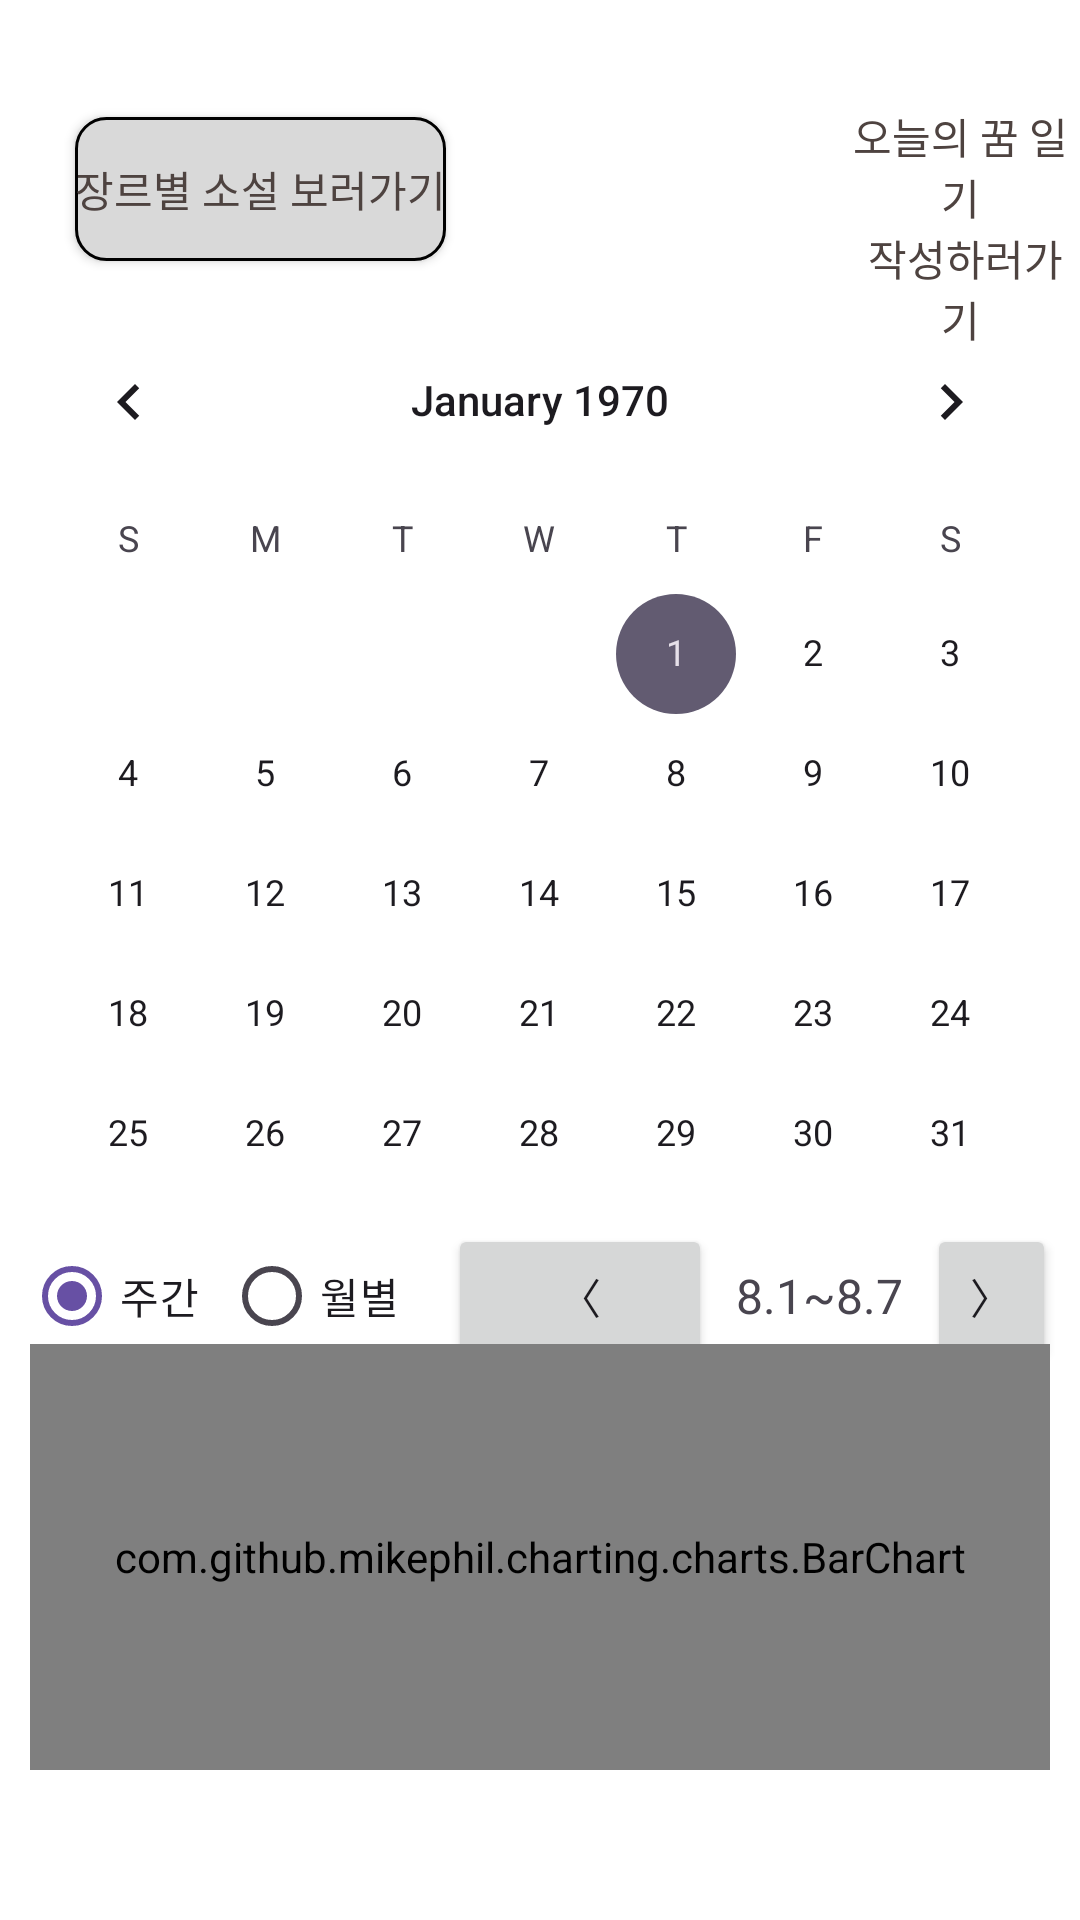

The Android layout XML behind this screen, and the referenced resources:
<!-- AndroidManifest.xml: application theme Theme.Material3.DayNight.NoActionBar -->
<!-- res/layout/home.xml -->
<?xml version="1.0" encoding="utf-8"?>
<RelativeLayout xmlns:android="http://schemas.android.com/apk/res/android"
    android:layout_width="match_parent"
    android:layout_height="match_parent"
    android:background="#ffffff">

    <View
        android:layout_width="132dp"
        android:layout_height="55dp"
        android:layout_marginStart="20dp"
        android:layout_marginTop="35dp"
        android:background="@drawable/rounded_button_2" />

    <android.widget.Button
        android:id="@+id/btn_nov"
        android:layout_width="wrap_content"
        android:layout_height="wrap_content"
        android:layout_marginTop="39dp"
        android:layout_marginStart="25dp"
        android:background="@drawable/rounded_button_1"
        android:text="@string/button_label"
        android:textColor="#4E4340"/>

    <android.widget.Button
        android:id="@+id/buttonGoToDiary"
        android:layout_width="wrap_content"
        android:layout_height="wrap_content"
        android:layout_marginTop="35dp"
        android:layout_marginStart="280dp"
        android:background="@drawable/rounded_button_2"
        android:text="@string/button_label_2"
        android:textColor="#4E4340"/>

    <CalendarView
        android:id="@+id/calendarView"
        android:layout_width="match_parent"
        android:layout_height="wrap_content"
        android:layout_centerHorizontal="true"
        android:layout_marginTop="100dp"/>

    <LinearLayout
        android:orientation="horizontal"
        android:gravity="center_vertical"
        android:layout_width="match_parent"
        android:layout_height="wrap_content"
        android:layout_marginTop="400dp"
        android:padding="8dp">

        <RadioGroup
            android:id="@+id/radioGroupPeriod"
            android:layout_width="wrap_content"
            android:layout_height="wrap_content"
            android:orientation="horizontal">

            <RadioButton
                android:id="@+id/radioWeekly"
                android:layout_width="wrap_content"
                android:layout_height="wrap_content"
                android:text="주간"
                android:checked="true"/>

            <RadioButton
                android:id="@+id/radioMonthly"
                android:layout_width="wrap_content"
                android:layout_height="wrap_content"
                android:text="월별"
                android:layout_marginStart="8dp"/>
        </RadioGroup>

        <Button
            android:id="@+id/btnPrev"
            android:layout_width="wrap_content"
            android:layout_height="wrap_content"
            android:text="〈"
            android:layout_marginStart="16dp"/>

        <TextView
            android:id="@+id/tvPeriod"
            android:layout_width="wrap_content"
            android:layout_height="wrap_content"
            android:text="8.1~8.7"
            android:textSize="16sp"
            android:layout_marginStart="8dp"
            android:layout_marginEnd="8dp"/>

        <Button
            android:id="@+id/btnNext"
            android:layout_width="wrap_content"
            android:layout_height="wrap_content"
            android:text="〉"/>
    </LinearLayout>

    <com.github.mikephil.charting.charts.BarChart
        android:id="@+id/barChart"
        android:layout_width="match_parent"
        android:layout_height="300dp"
        android:layout_below="@id/calendarView"
        android:layout_marginStart="10dp"
        android:layout_marginTop="10dp"
        android:layout_marginEnd="10dp"
        android:layout_marginBottom="50dp" />

</RelativeLayout>
<!-- resources referenced by this layout -->
<resources>
  <!-- drawable rounded_button_1 (drawable) -->
  <?xml version="1.0" encoding="utf-8"?>
  <shape xmlns:android="http://schemas.android.com/apk/res/android">
      <solid android:color="#D9D9D9"/> 
      <corners android:radius="10dp"/> 
      <stroke android:color="#000000" android:width="1dp"/> 
  </shape>
  <string name="button_label"> 장르별 소설 보러가기</string>
  <string name="button_label_2">"오늘의 꿈 일기\n 작성하러가기"</string>
</resources>
